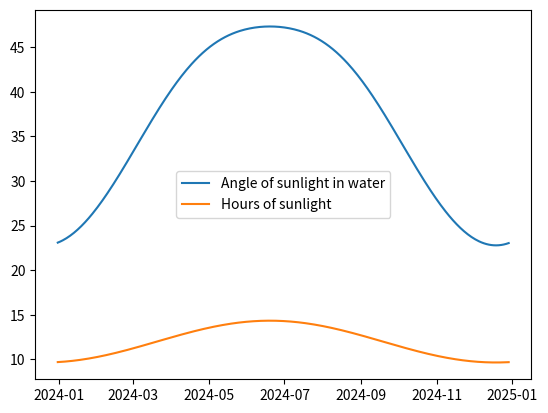

This figure's Python source:
import math
import numpy as np
import random
import datetime
import matplotlib.pyplot as plt

"""
Parameters
"""
# Larnaca, Cyprus
winter_solstice = 31 # Dec 21 (Day 355 or -10)
summer_solstice = 78 # Jun 21 (Day 172)
ang_equinox = 55 # March 21 & Sept 21 (Days 80 & 264)
year_length = 365
ocean_examined = 1.33 # the refractive index of the body of water through which the light is travelling

longest_day = 14.33 # hours = 14h 20m
shortest_day = 9.64 # hours = 9h 39m

winter_sol = [21, 12]
summer_sol = [21, 6]
eq_1 = [21, 3]
eq_2 = [21, 9]

"""
IMPORTANT: The elevations outputted are the maximum elevations on that calendar day
"""

def sun_elevation(day_of_year):
    # model elevation as sinusoidal function
    amplitude = (summer_solstice - winter_solstice) / 2
    mean_elevation = (summer_solstice + winter_solstice) / 2

    # align
    phase_shift = -80  # 21 march is quarter-phase shift

    elevation = mean_elevation + amplitude * np.sin(2 * np.pi * (day_of_year + phase_shift) / year_length)

    return elevation

def sun_hours(day_of_year):
    # models hours as sinusoidal function
    amplitude = (longest_day - shortest_day) / 2
    mean_hours = (longest_day + shortest_day) / 2

    # align
    phase_shift = -80  # 21 march is quarter-phase shift

    hours = mean_hours + amplitude * np.sin(2 * np.pi * (day_of_year + phase_shift) / year_length)

    return hours

def get_day_of_year(date):
    return date.timetuple().tm_yday


def get_date_from_day_of_year(day_of_year, year=2024):
    try:
        return datetime.date(year, 1, 1) + datetime.timedelta(days=day_of_year - 1)
    except ValueError:
        return None  # for invalid inputs

def stage1(day=1,month=1,year=2024, day_of_year=None):
    if day_of_year is None:
        given_date = datetime.date(year, month, day)
        doy = get_day_of_year(given_date)
    else:
        doy = day_of_year

    elevation = sun_elevation(doy)
    #print(f"On {today}, the estimated maximum solar elevation is {elevation:.2f} degrees.")
    return elevation


def stage_2(incident_angle_air, n1=1.0, n2=1.333):
  """
    n1: Refractive index of air (default is 1.0).
    n2: Refractive index of seawater (default is 1.333).
  """
  incident_angle_rad = np.radians(incident_angle_air)
  #snell's Law: n1 * sin(theta1) = n2 * sin(theta2)
  sin_refracted_angle = (n1 * np.sin(incident_angle_rad)) / n2

  if sin_refracted_angle > 1:
    return None  # total internal reflection occurs

  refracted_angle_rad = np.arcsin(sin_refracted_angle)
  refracted_angle_deg = np.degrees(refracted_angle_rad)

  return refracted_angle_deg


sunlight_angles_in_water = []
sunlight_hours = []
days = [i for i in range(year_length)]
actual_dates = [get_date_from_day_of_year(i) for i in range(year_length)]

for i in days:
    sunlight_angles_in_water.append(stage_2(stage1(day_of_year=i),n2=ocean_examined))
    sunlight_hours.append(sun_hours(day_of_year=i))

plt.plot(actual_dates,sunlight_angles_in_water,label='Angle of sunlight in water')
plt.plot(actual_dates,sunlight_hours,label='Hours of sunlight')
plt.legend()
plt.show()

""" not considering TIR to be sufficient for cut-off calc """